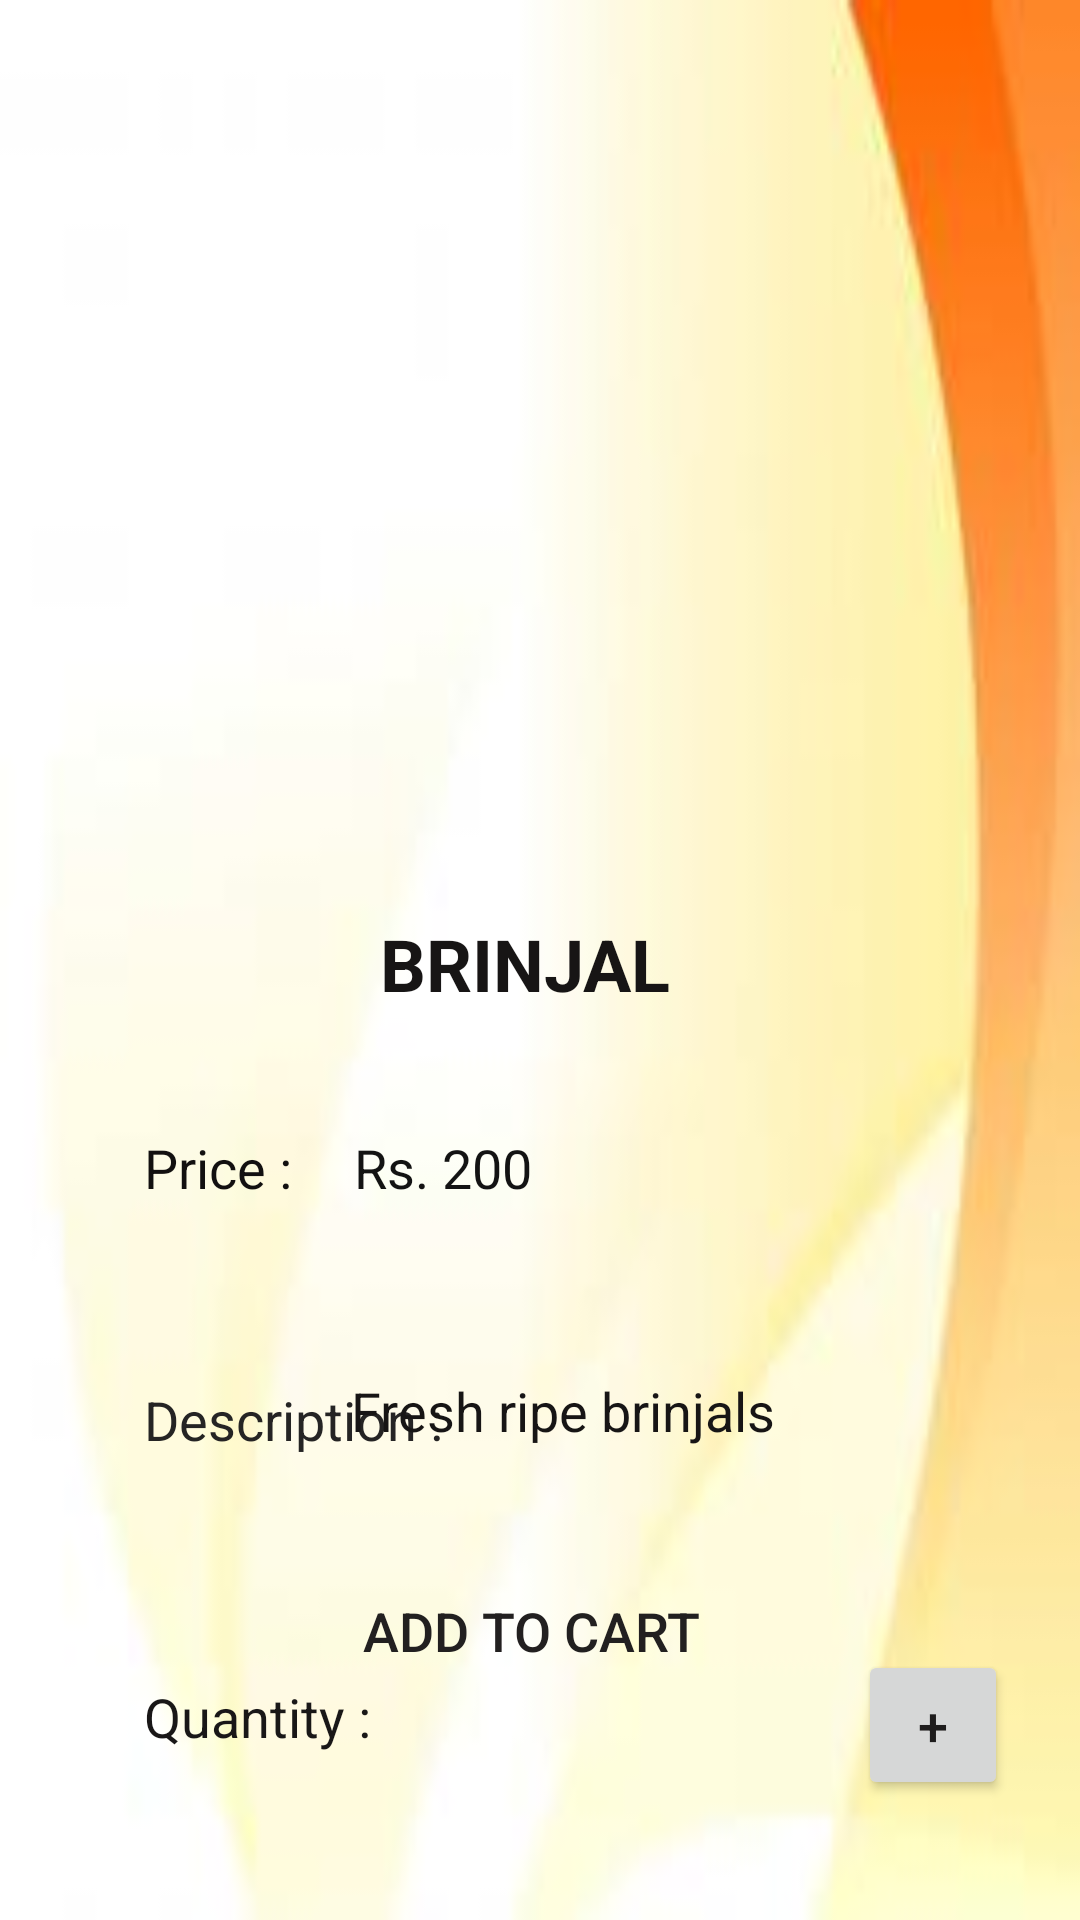

This screen was rendered from an Android layout file. Write that file and the resources it references.
<!-- AndroidManifest.xml: application theme Theme.FreshMart -->
<!-- res/layout/activity_brinjal.xml -->
<?xml version="1.0" encoding="utf-8"?>
<androidx.constraintlayout.widget.ConstraintLayout xmlns:android="http://schemas.android.com/apk/res/android"
    xmlns:app="http://schemas.android.com/apk/res-auto"
    xmlns:tools="http://schemas.android.com/tools"
    android:layout_width="match_parent"
    android:layout_height="match_parent"
    android:background="@drawable/bgpic2"
    tools:context=".BaseApp$Brinjal">

    <ImageView
        android:id="@+id/imageView3"
        android:layout_width="256dp"
        android:layout_height="237dp"
        android:layout_marginTop="48dp"
        app:layout_constraintEnd_toEndOf="parent"
        app:layout_constraintStart_toStartOf="parent"
        app:layout_constraintTop_toTopOf="parent"
        app:srcCompat="@drawable/brinjal" />

    <TextView
        android:id="@+id/productName"
        android:layout_width="108dp"
        android:layout_height="48dp"
        android:layout_marginTop="20dp"
        android:text="BRINJAL"
        android:textColor="#171515"
        android:textSize="24sp"
        android:textStyle="bold"
        app:layout_constraintEnd_toEndOf="@+id/imageView3"
        app:layout_constraintHorizontal_bias="0.504"
        app:layout_constraintStart_toStartOf="@+id/imageView3"
        app:layout_constraintTop_toBottomOf="@+id/imageView3" />

    <TextView
        android:id="@+id/productPrice"
        android:layout_width="156dp"
        android:layout_height="48dp"
        android:layout_marginStart="48dp"
        android:layout_marginLeft="48dp"
        android:layout_marginTop="92dp"
        android:text="Price : "
        android:textColor="#121010"
        android:textSize="18sp"
        app:layout_constraintStart_toStartOf="parent"
        app:layout_constraintTop_toBottomOf="@+id/imageView3" />

    <TextView
        android:id="@+id/textView9"
        android:layout_width="151dp"
        android:layout_height="47dp"
        android:layout_marginStart="48dp"
        android:layout_marginLeft="48dp"
        android:layout_marginTop="36dp"
        android:text="Description : "
        android:textColor="#252424"
        android:textSize="18sp"
        app:layout_constraintStart_toStartOf="parent"
        app:layout_constraintTop_toBottomOf="@+id/productPrice" />

    <TextView
        android:id="@+id/productQty"
        android:layout_width="113dp"
        android:layout_height="52dp"
        android:layout_marginStart="48dp"
        android:layout_marginLeft="48dp"
        android:layout_marginTop="52dp"
        android:text="Quantity : "
        android:textColor="#191717"
        android:textSize="18sp"
        app:layout_constraintStart_toStartOf="parent"
        app:layout_constraintTop_toBottomOf="@+id/textView9" />

    <Button
        android:id="@+id/btnCart"
        android:layout_width="242dp"
        android:layout_height="57dp"
        android:layout_marginBottom="68dp"
        android:background="@drawable/button_design"
        android:text="ADD TO CART"
        android:textColor="#222020"
        android:textSize="18sp"
        app:cornerRadius="100dp"
        app:layout_constraintBottom_toBottomOf="parent"
        app:layout_constraintEnd_toEndOf="parent"
        app:layout_constraintHorizontal_bias="0.475"
        app:layout_constraintStart_toStartOf="parent" />

    <TextView
        android:id="@+id/textView11"
        android:layout_width="243dp"
        android:layout_height="68dp"
        android:layout_marginStart="124dp"
        android:layout_marginLeft="124dp"
        android:layout_marginTop="44dp"
        android:text="Fresh ripe brinjals"
        android:textColor="#171515"
        android:textSize="18sp"
        app:layout_constraintEnd_toEndOf="parent"
        app:layout_constraintHorizontal_bias="1.0"
        app:layout_constraintStart_toEndOf="@+id/textView9"
        app:layout_constraintTop_toBottomOf="@+id/textView12" />

    <TextView
        android:id="@+id/textView12"
        android:layout_width="194dp"
        android:layout_height="37dp"
        android:layout_marginTop="92dp"
        android:layout_marginEnd="48dp"
        android:layout_marginRight="48dp"
        android:text="Rs. 200"
        android:textColor="#131313"
        android:textSize="18sp"
        app:layout_constraintEnd_toEndOf="parent"
        app:layout_constraintTop_toBottomOf="@+id/imageView3" />

    <Button
        android:id="@+id/btnDecrement"
        android:layout_width="50dp"
        android:layout_height="50dp"
        android:layout_marginTop="24dp"
        android:text="-"
        android:textColor="#1B1A1A"
        android:textSize="18sp"
        app:cornerRadius="100dp"
        app:layout_constraintBottom_toTopOf="@+id/btnCart"
        app:layout_constraintStart_toStartOf="@+id/textView11"
        app:layout_constraintTop_toBottomOf="@+id/textView11"
        app:layout_constraintVertical_bias="0.0" />

    <EditText
        android:id="@+id/qtyvalue"
        android:layout_width="64dp"
        android:layout_height="42dp"
        android:ems="10"
        android:inputType="textPersonName"
        app:layout_constraintBottom_toTopOf="@+id/btnCart"
        app:layout_constraintEnd_toStartOf="@+id/btnIncrement"
        app:layout_constraintHorizontal_bias="0.545"
        app:layout_constraintStart_toEndOf="@+id/btnDecrement"
        app:layout_constraintTop_toBottomOf="@+id/textView11"
        app:layout_constraintVertical_bias="0.521" />

    <Button
        android:id="@+id/btnIncrement"
        android:layout_width="50dp"
        android:layout_height="50dp"
        android:layout_marginTop="24dp"
        android:layout_marginEnd="24dp"
        android:layout_marginRight="24dp"
        android:text="+"
        android:textColor="#1E1C1C"
        android:textSize="18sp"
        app:layout_constraintEnd_toEndOf="parent"
        app:layout_constraintTop_toBottomOf="@+id/textView11" />

</androidx.constraintlayout.widget.ConstraintLayout>
<!-- resources referenced by this layout -->
<resources>
  <!-- drawable bgpic2: jpg bitmap (drawable-v24, 2941 bytes) -->
  <style name="Theme.FreshMart" parent="Theme.AppCompat.Light.DarkActionBar">
          
          <item name="colorPrimary">@color/teal_200</item>
          <item name="colorPrimaryVariant">@color/teal_700</item>
          <item name="colorOnPrimary">@color/white</item>
          
          <item name="colorSecondary">@color/teal_200</item>
          <item name="colorSecondaryVariant">@color/teal_700</item>
          <item name="colorOnSecondary">@color/black</item>
          
          <item name="android:statusBarColor" tools:targetApi="l">?attr/colorPrimaryVariant</item>
          
      </style>
  <color name="teal_200">#FF03DAC5</color>
  <color name="teal_700">#FF018786</color>
  <color name="white">#FFFFFFFF</color>
  <color name="black">#FF000000</color>
</resources>
